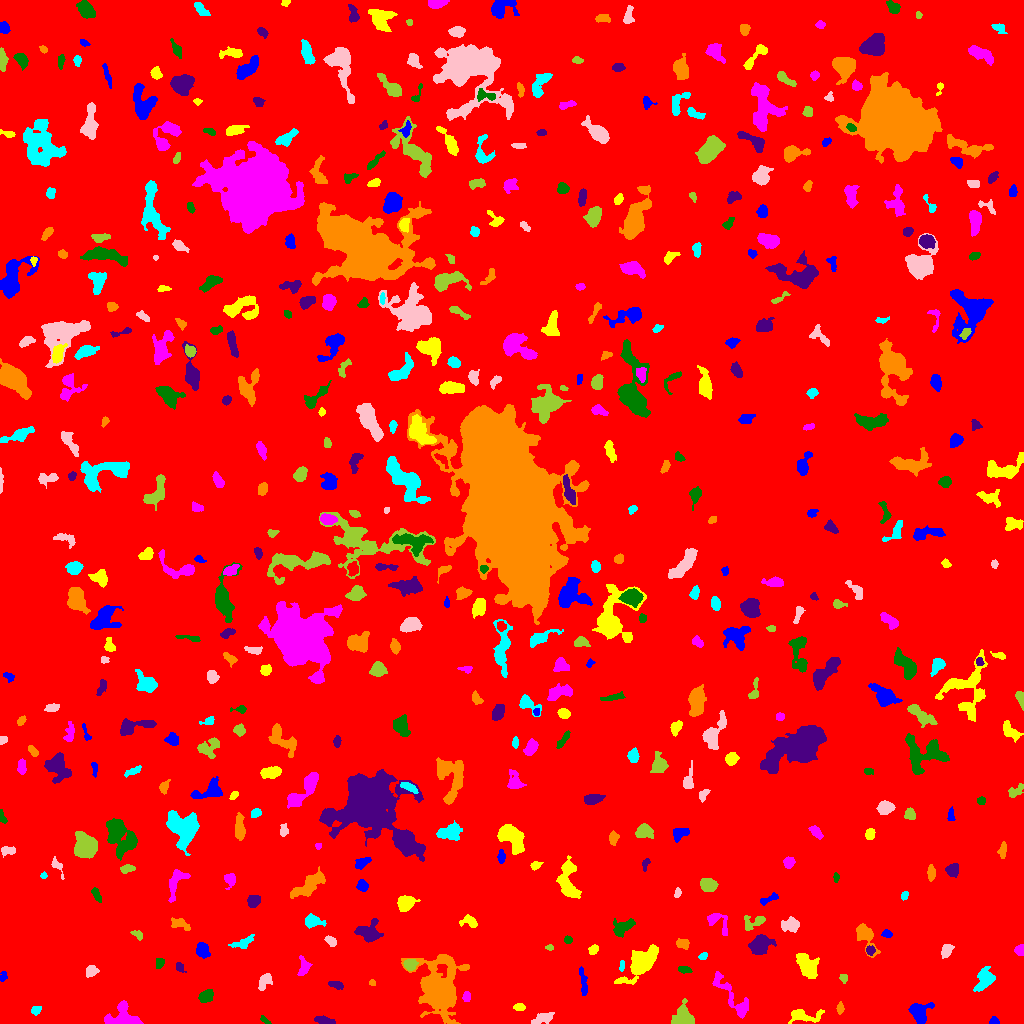

Values plotted in this chart, from the file beside it:
ID, X, Y, A, B, theta, total_flux, mu_max, mu_median, mu_mean, R_fwhm, R_e, R10, R90, x_start, x_end, y_start, y_end, area, greylevel
0, 509.3, 508.1, 299, 298, -0.4903, 2152256, 15.0, 2.0, 2.429, 76.78, 241.9, 91.91, 394.7, 0, 1023, 0, 1023, 885909, 2.429
1, 993.9, 2.316, 2.247, 1.981, -0.1232, 225.0, 7.0, 3.0, 3.358, 2.985, 2.523, 0.9772, 3.989, 989, 999, 0, 7, 67, 9.358
2, 803.1, 8.304, 8.341, 3.228, -0.04472, 849.0, 12.0, 2.0, 2.979, 3.338, 4.787, 1.596, 8.215, 788, 824, 0, 14, 285, 8.979
3, 125.1, 4.632, 7.692, 5.072, -0.199, 3472, 30.0, 5.0, 7.909, 5.015, 5.14, 1.954, 9.491, 104, 143, 0, 23, 439, 13.91
4, 264.7, 3.142, 3.091, 1.253, -0.6216, 141.0, 6.0, 2.0, 2.431, 2.877, 2.394, 0.7979, 3.656, 260, 271, 0, 8, 58, 8.431
5, 323.6, 3.246, 5.123, 1.784, -0.1855, 321.0, 5.0, 2.0, 2.326, 4.068, 3.656, 1.382, 5.698, 314, 335, 0, 8, 138, 8.326
6, 840, 15.28, 2.743, 1.585, 1.465, 256.0, 7.0, 3.0, 3.325, 3.241, 2.646, 0.9772, 4.222, 836, 844, 9, 22, 77, 11.32
7, 35.78, 13.01, 2.505, 2.04, 0.5063, 172.0, 4.0, 2.0, 2.072, 4.184, 2.821, 1.128, 4.478, 31, 41, 8, 17, 83, 8.072
8, 542.8, 5.174, 5.847, 2.183, 0.3645, 414.0, 5.0, 2.0, 2.168, 4.886, 4.334, 1.596, 6.747, 531, 554, 0, 11, 191, 8.168
9, 683.5, 7.078, 5.757, 4.761, -1.394, 1774, 10.0, 5.0, 5.249, 7.569, 5.754, 2.326, 9.027, 671, 694, 0, 25, 338, 10.25
10, 96.95, 16.85, 2.937, 1.731, 1.337, 286.0, 7.0, 2.0, 2.673, 3.338, 2.877, 1.128, 4.583, 93, 102, 9, 23, 107, 11.67
11, 919.1, 10.09, 5.509, 4.886, -1.187, 1166, 9.0, 3.0, 3.588, 6.024, 5.293, 2.034, 8.482, 908, 934, 0, 21, 325, 9.588
12, 519.5, 16.2, 2.506, 1.659, 0.02432, 270.0, 9.0, 3.0, 3.253, 2.764, 2.585, 0.9772, 4.146, 513, 525, 13, 20, 83, 11.25
13, 466.5, 26.95, 2.541, 1.876, 1.483, 368.0, 8.0, 5.0, 4.658, 4.068, 2.877, 1.128, 4.334, 462, 470, 22, 32, 79, 11.66
14, 205.7, 27.1, 3.753, 2.626, 0.5828, 607.0, 7.0, 4.0, 3.592, 5.293, 4.107, 1.596, 6.232, 198, 213, 21, 34, 169, 9.592
15, 335.6, 38.72, 3.934, 1.761, -0.2683, 260.0, 5.0, 2.0, 2.453, 4.029, 3.29, 1.262, 4.951, 328, 343, 34, 42, 106, 8.453
16, 372.4, 41.07, 1.639, 1.203, -0.4592, 69.0, 4.0, 1.0, 1.683, 2.459, 1.693, 0.5642, 2.764, 369, 375, 38, 44, 41, 8.683
17, 984.5, 43.83, 6.064, 3.882, 1.03, 1395, 8.0, 4.0, 4.332, 7.736, 5.726, 2.326, 8.831, 973, 995, 32, 57, 322, 9.332
18, 264.4, 41.74, 4.641, 2.611, 0.9845, 439.0, 5.0, 3.0, 2.567, 5.47, 4.297, 1.596, 6.408, 258, 272, 33, 50, 171, 8.567
19, 843.8, 45.16, 2.34, 1.67, -1.122, 258.0, 9.0, 4.0, 3.851, 2.523, 2.394, 0.7979, 3.868, 839, 847, 40, 49, 67, 11.85
20, 961, 51.24, 3.17, 2.525, -1.433, 687.0, 10.0, 4.0, 4.611, 4.618, 3.478, 1.382, 5.67, 955, 967, 41, 59, 149, 11.61
21, 3.005, 46.8, 2.657, 1.796, 1.256, 214.0, 6.0, 3.0, 3.194, 3.742, 2.585, 0.9772, 4.107, 0, 7, 42, 52, 67, 8.194
22, 641.1, 60.64, 9.764, 4.651, 0.7994, 5320, 21.0, 6.0, 7.493, 8.234, 7.59, 2.985, 12.33, 614, 658, 39, 79, 710, 12.49
23, 732.8, 26.07, 16.53, 3.946, -0.8931, 1652, 8.0, 3.0, 3.655, 8.098, 6.933, 2.646, 10.75, 712, 748, 5, 52, 452, 8.655
24, 683.7, 53.93, 2.941, 1.678, -0.14, 180.0, 5.0, 2.0, 2.022, 2.932, 2.821, 0.9772, 4.37, 678, 692, 50, 57, 89, 10.02
25, 179.3, 56.18, 2.538, 1.828, -0.8432, 216.0, 6.0, 3.0, 2.805, 3.568, 2.646, 0.9772, 4.184, 176, 186, 51, 61, 77, 8.805
26, 439.6, 34.68, 13.19, 9.472, -1.394, 14417, 32.0, 4.0, 7.624, 9.641, 10.59, 3.949, 20.03, 401, 469, 0, 69, 1891, 12.62
27, 621.7, 57.88, 3.025, 1.092, 1.526, 113.0, 3.0, 3.0, 2.018, 3.478, 2.394, 0.9772, 3.385, 619, 624, 52, 63, 56, 10.02
28, 91.42, 52.01, 3.093, 2.402, 0.4645, 441.0, 7.0, 3.0, 3.445, 4.222, 3.432, 1.382, 5.47, 86, 99, 46, 58, 128, 9.445
29, 410.1, 59.01, 3.092, 2.606, 0.1541, 777.0, 11.0, 6.0, 5.672, 4.886, 3.656, 1.493, 5.614, 403, 418, 53, 64, 137, 13.67
30, 525.4, 60.5, 8.462, 2.771, 0.2167, 1587, 9.0, 5.0, 4.737, 7.485, 5.997, 2.394, 9.115, 509, 541, 53, 68, 335, 9.737
31, 583.2, 39.88, 7.719, 1.567, -1.452, 359.0, 6.0, 2.0, 2.189, 4.334, 3.868, 1.493, 6.333, 579, 587, 28, 57, 164, 10.19
32, 806.7, 58.07, 6.225, 3.432, -0.9644, 2027, 14.0, 4.0, 4.956, 6.747, 5.642, 2.185, 8.956, 796, 819, 45, 70, 409, 10.96
33, 303.8, 56.45, 4.426, 2.445, 1.479, 284.0, 5.0, 2.0, 1.711, 3.827, 3.568, 1.382, 5.754, 297, 312, 48, 68, 166, 8.711
34, 159.6, 60.38, 2.645, 1.955, 1.324, 192.0, 5.0, 2.0, 2.233, 3.29, 2.877, 0.9772, 4.514, 156, 164, 55, 65, 86, 8.233
35, 870.3, 73.35, 2.131, 2.062, 1.106, 282.0, 7.0, 3.0, 3.57, 3.478, 2.706, 1.128, 4.184, 866, 875, 68, 78, 79, 12.57
36, 865.7, 87.98, 8.115, 3.605, -1.095, 1466, 13.0, 4.0, 4.567, 4.618, 5.382, 2.034, 8.777, 856, 880, 66, 100, 321, 9.567
37, 703.4, 67.58, 2.368, 1.572, 0.7503, 184.0, 7.0, 3.0, 3.016, 2.523, 2.326, 0.7979, 3.742, 698, 707, 64, 71, 61, 9.016
38, 946.5, 72.85, 3.611, 2.39, 1.057, 343.0, 5.0, 2.0, 2.45, 4.618, 3.785, 1.493, 5.726, 941, 954, 65, 79, 140, 8.45
39, 549.6, 75.93, 1.955, 1.35, -0.03981, 118.0, 6.0, 2.0, 2.565, 2.585, 1.954, 0.7979, 3.192, 545, 553, 73, 79, 46, 8.565
40, 727.5, 71.67, 2.545, 2.224, 1.38, 410.0, 9.0, 4.0, 3.832, 3.523, 3.038, 1.128, 4.82, 723, 733, 65, 77, 107, 9.832
41, 202.5, 73.1, 3.532, 2.853, -1.258, 1290, 15.0, 6.0, 6.973, 5.078, 4.068, 1.596, 6.433, 196, 210, 65, 81, 185, 11.97
42, 593.5, 74.24, 2.755, 2.028, 0.7785, 187.0, 4.0, 2.0, 2.125, 4.442, 2.932, 1.128, 4.583, 588, 598, 69, 79, 88, 8.125
43, 1020, 73.62, 2.768, 2.259, 1.292, 250.0, 5.0, 2.5, 2.604, 3.909, 3.09, 1.128, 4.754, 1014, 1023, 68, 79, 96, 8.604
44, 567.7, 83.5, 1.811, 1.763, -0.0, 128.0, 4.0, 2.0, 2.065, 3.478, 2.326, 0.9772, 3.613, 564, 572, 80, 88, 62, 9.065
45, 760.1, 79.07, 4.77, 3.796, 0.5709, 2088, 16.0, 5.0, 5.736, 5.836, 5.14, 2.034, 8.538, 748, 776, 69, 89, 364, 11.74
46, 682.6, 79.75, 3.239, 2.266, -0.2256, 414.0, 6.0, 3.0, 3.421, 5.015, 3.432, 1.382, 5.262, 676, 689, 74, 85, 121, 12.42
47, 243.5, 81.18, 6.473, 2.249, 0.4036, 331.0, 4.0, 2.0, 1.87, 5.809, 4.222, 1.596, 6.652, 228, 254, 75, 89, 177, 7.87
48, 330.9, 82.43, 2.884, 1.956, -0.6586, 309.0, 6.0, 3.0, 3.09, 4.297, 2.985, 1.262, 4.72, 324, 336, 77, 88, 100, 9.09
49, 137.8, 88.66, 3.14, 1.802, -0.622, 164.0, 4.0, 2.0, 1.976, 4.029, 2.821, 1.128, 4.549, 130, 142, 83, 93, 83, 7.976
50, 11.47, 82.56, 9.924, 4.64, 0.8948, 894.0, 6.0, 2.0, 2.622, 7.136, 5.499, 2.185, 8.649, 0, 24, 69, 104, 341, 8.622
51, 886.6, 89.38, 2.445, 1.62, -0.1304, 202.0, 7.0, 2.0, 2.658, 2.877, 2.459, 0.9772, 3.909, 881, 892, 86, 94, 76, 9.658
52, 469.6, 101.8, 4.351, 2.593, -0.2588, 346.0, 7.0, 2.0, 2.276, 3.038, 3.656, 1.382, 6.024, 459, 477, 96, 109, 152, 8.276
53, 716.3, 102.5, 7.48, 4.019, -0.7136, 458.0, 6.0, 2.0, 1.991, 4.146, 4.334, 1.493, 7.548, 707, 727, 88, 110, 230, 7.991
54, 622.5, 96.35, 6.312, 3.693, 0.4927, 560.0, 5.0, 2.0, 2.171, 5.293, 4.787, 1.871, 7.653, 613, 635, 86, 105, 258, 8.171
55, 368.4, 90.99, 5.895, 4.669, -0.1072, 1166, 8.0, 3.0, 3.257, 6.864, 5.642, 2.185, 9.045, 354, 383, 81, 105, 358, 9.257
56, 179.8, 99.52, 5.245, 2.542, -0.3103, 514.0, 6.0, 3.0, 3.115, 5.863, 4.26, 1.693, 6.457, 171, 190, 93, 106, 165, 10.12
57, 313.4, 102.1, 4.965, 2.783, -0.136, 562.0, 6.0, 3.0, 2.838, 5.917, 4.334, 1.693, 6.723, 305, 326, 95, 110, 198, 8.838
58, 791, 98.47, 4.739, 3.137, 0.06024, 562.0, 6.0, 2.0, 2.555, 5.754, 4.72, 1.693, 7.247, 781, 799, 91, 107, 220, 8.555
59, 753.6, 101.2, 6.365, 3.366, 0.336, 611.0, 7.0, 3.0, 3.07, 4.549, 4.687, 1.871, 7.203, 744, 765, 93, 108, 199, 8.07
... 485 more rows
